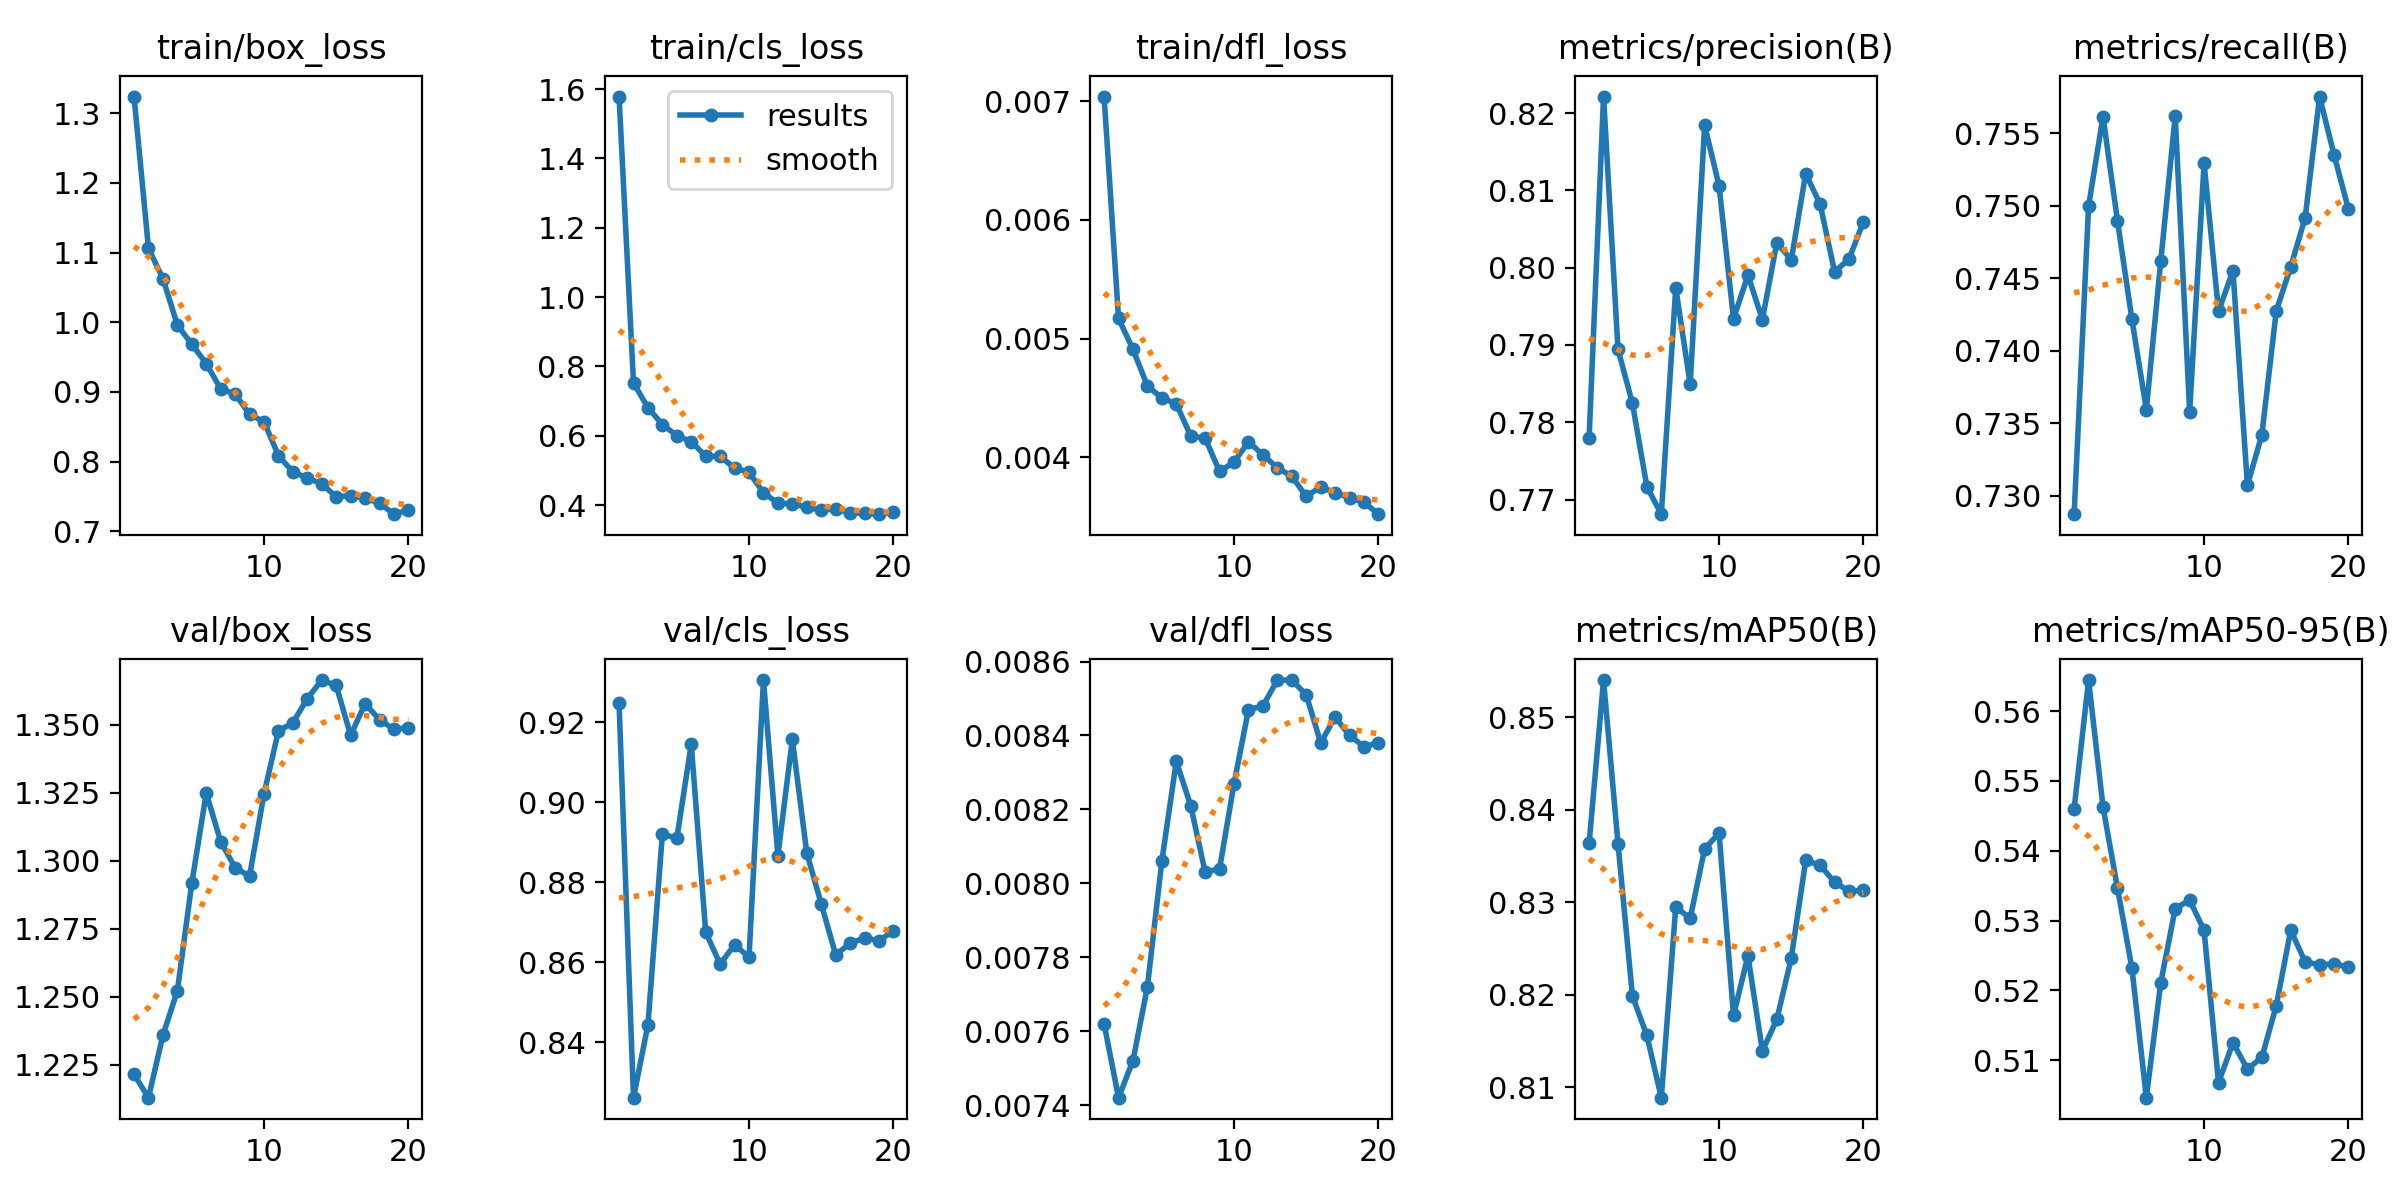

Values plotted in this chart, from the file beside it:
epoch, time, train/box_loss, train/cls_loss, train/dfl_loss, metrics/precision(B), metrics/recall(B), metrics/mAP50(B), metrics/mAP50-95(B), val/box_loss, val/cls_loss, val/dfl_loss, lr/pg0, lr/pg1, lr/pg2
1, 8.654, 1.324, 1.579, 0.00704, 0.778, 0.7287, 0.8364, 0.546, 1.221, 0.9247, 0.00762, 0.0001, 0.0001, 0.0001
2, 17.81, 1.106, 0.7526, 0.00517, 0.8221, 0.75, 0.854, 0.5645, 1.213, 0.8261, 0.00742, 9.93906e-05, 9.93906e-05, 9.93906e-05
3, 26.15, 1.063, 0.6811, 0.00491, 0.7894, 0.7562, 0.8363, 0.5463, 1.236, 0.8443, 0.00752, 9.75773e-05, 9.75773e-05, 9.75773e-05
4, 34.41, 0.9961, 0.6326, 0.0046, 0.7824, 0.749, 0.8198, 0.5347, 1.252, 0.892, 0.00772, 9.46048e-05, 9.46048e-05, 9.46048e-05
5, 42.63, 0.9685, 0.6006, 0.0045, 0.7717, 0.7422, 0.8156, 0.5232, 1.292, 0.8909, 0.00806, 9.05463e-05, 9.05463e-05, 9.05463e-05
6, 50.83, 0.9408, 0.5834, 0.00445, 0.7681, 0.7359, 0.8089, 0.5046, 1.325, 0.9145, 0.00833, 8.55018e-05, 8.55018e-05, 8.55018e-05
7, 59.06, 0.9044, 0.5413, 0.00418, 0.7974, 0.7462, 0.8295, 0.5211, 1.307, 0.8675, 0.00821, 7.95954e-05, 7.95954e-05, 7.95954e-05
8, 67.42, 0.8972, 0.5406, 0.00416, 0.7849, 0.7562, 0.8282, 0.5317, 1.297, 0.8595, 0.00803, 7.29725e-05, 7.29725e-05, 7.29725e-05
9, 75.64, 0.8679, 0.5072, 0.00388, 0.8184, 0.7358, 0.8358, 0.5329, 1.294, 0.8643, 0.00804, 6.57963e-05, 6.57963e-05, 6.57963e-05
10, 83.84, 0.8575, 0.4947, 0.00396, 0.8106, 0.7529, 0.8375, 0.5286, 1.325, 0.8612, 0.00827, 5.82435e-05, 5.82435e-05, 5.82435e-05
11, 93.3, 0.8088, 0.4361, 0.00413, 0.7934, 0.7427, 0.8177, 0.5068, 1.348, 0.9305, 0.00847, 5.05e-05, 5.05e-05, 5.05e-05
12, 101.4, 0.7852, 0.4054, 0.00402, 0.799, 0.7455, 0.8242, 0.5125, 1.351, 0.8866, 0.00848, 4.27565e-05, 4.27565e-05, 4.27565e-05
13, 109.6, 0.7769, 0.404, 0.00391, 0.7933, 0.7307, 0.8139, 0.5087, 1.36, 0.9157, 0.00855, 3.52037e-05, 3.52037e-05, 3.52037e-05
14, 117.7, 0.768, 0.3937, 0.00384, 0.8032, 0.7342, 0.8173, 0.5104, 1.367, 0.8872, 0.00855, 2.80275e-05, 2.80275e-05, 2.80275e-05
15, 125.7, 0.7497, 0.3855, 0.00367, 0.801, 0.7428, 0.8239, 0.5178, 1.365, 0.8746, 0.00851, 2.14046e-05, 2.14046e-05, 2.14046e-05
16, 133.7, 0.7513, 0.389, 0.00375, 0.8122, 0.7458, 0.8345, 0.5286, 1.346, 0.8618, 0.00838, 1.54982e-05, 1.54982e-05, 1.54982e-05
17, 141.7, 0.7473, 0.3778, 0.0037, 0.8082, 0.7492, 0.834, 0.5241, 1.358, 0.8647, 0.00845, 1.04537e-05, 1.04537e-05, 1.04537e-05
18, 149.7, 0.7406, 0.3766, 0.00366, 0.7995, 0.7575, 0.8321, 0.5236, 1.352, 0.866, 0.0084, 6.39518e-06, 6.39518e-06, 6.39518e-06
19, 157.9, 0.7247, 0.374, 0.00362, 0.8011, 0.7535, 0.8312, 0.5238, 1.348, 0.8653, 0.00837, 3.4227e-06, 3.4227e-06, 3.4227e-06
20, 165.9, 0.7307, 0.381, 0.00352, 0.806, 0.7498, 0.8313, 0.5233, 1.349, 0.8677, 0.00838, 1.60943e-06, 1.60943e-06, 1.60943e-06
